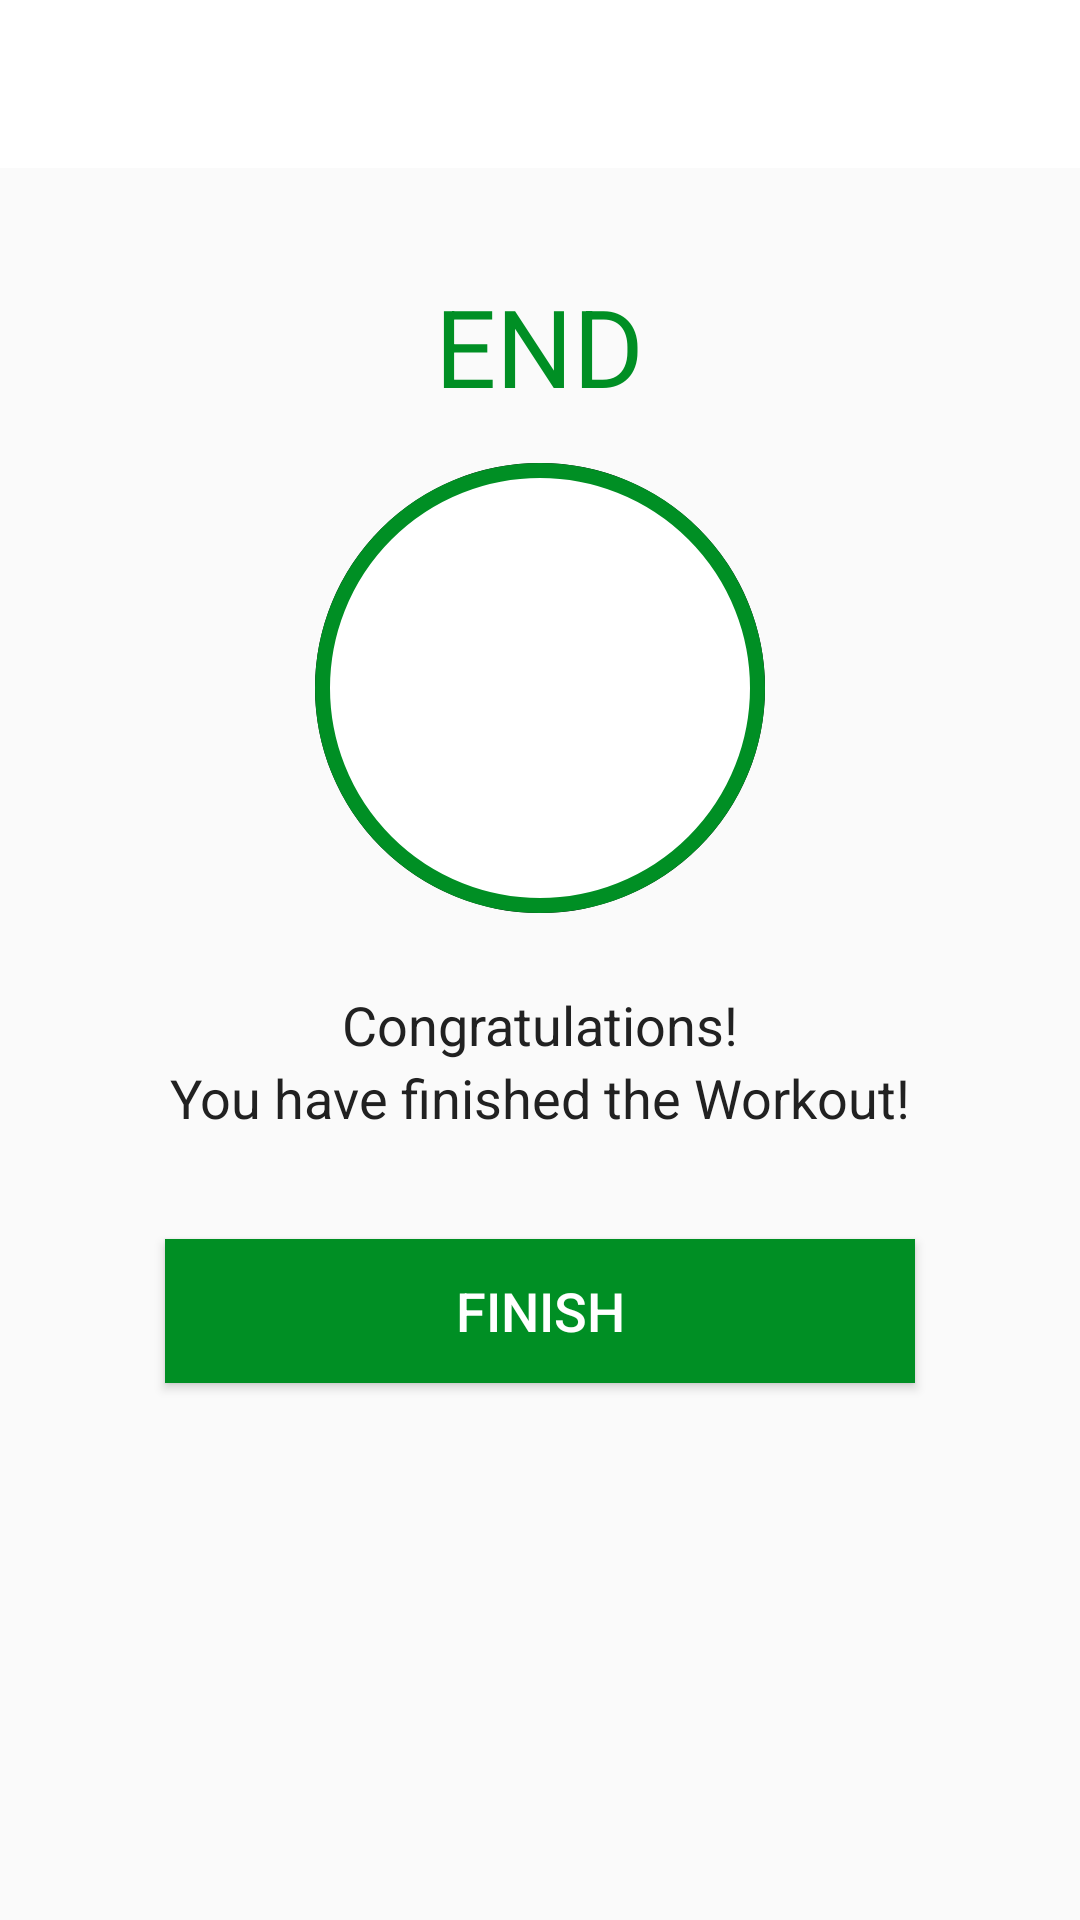

Produce the Android XML layout that renders to this screen, including the resource entries it uses.
<!-- AndroidManifest.xml: activity theme Theme.AppCompat.Light.NoActionBar -->
<!-- res/layout/activity_finish.xml -->
<?xml version="1.0" encoding="utf-8"?>
<LinearLayout xmlns:android="http://schemas.android.com/apk/res/android"
    xmlns:app="http://schemas.android.com/apk/res-auto"
    xmlns:tools="http://schemas.android.com/tools"
    android:layout_width="match_parent"
    android:layout_height="match_parent"
    tools:context=".FinishActivity"
    android:gravity="center_horizontal"
    android:orientation="vertical">

    <androidx.appcompat.widget.Toolbar
        android:layout_width="match_parent"
        android:layout_height="?android:attr/actionBarSize"
        android:background="@color/white"
        tools:background="@color/black"
        android:id="@+id/toolbar_finish_activity"
        app:titleTextColor="@color/black"
        android:theme="@style/ToolbarTheme"
        />

    <TextView
        android:id="@+id/tv_end"
        android:textColor="@color/app_green"
        android:textSize="36sp"
        android:layout_width="wrap_content"
        android:layout_height="wrap_content"
        android:text="@string/end"
        android:layout_marginTop="35dp"
        />

    <LinearLayout
        android:layout_width="150dp"
        android:layout_height="150dp"
        android:layout_gravity="center"
        android:layout_marginTop="15dp"
        android:background="@drawable/item_circular_ripple_border_background"
        android:gravity="center"
        >
        <ImageView
            android:layout_width="60dp"
            android:layout_height="60dp"
            android:contentDescription="@string/done"
            android:src="@drawable/ic_tick" />
    </LinearLayout>

    <TextView
        android:layout_width="wrap_content"
        android:layout_height="wrap_content"
        android:layout_marginTop="25dp"
        android:text="Congratulations!"
        android:textColor="#212121"
        android:textSize="18sp"
        />

    <TextView
        android:layout_width="wrap_content"
        android:layout_height="wrap_content"
        android:text="You have finished the Workout!"
        android:textColor="#212121"
        android:textSize="18sp"
        />

    <Button
        android:id="@+id/btn_finish"
        android:layout_width="250dp"
        android:layout_height="wrap_content"
        android:gravity="center"
        android:layout_marginTop="35dp"
        android:background="@color/app_green"
        android:text="FINISH"
        android:textSize="18sp"
        android:textColor="#FFFFFF"
        />

</LinearLayout>
<!-- resources referenced by this layout -->
<resources>
  <color name="app_green">#008F24</color>
  <color name="black">#FF000000</color>
  <color name="white">#FFFFFFFF</color>
  <!-- drawable item_circular_ripple_border_background (drawable) -->
  <?xml version="1.0" encoding="utf-8"?>
  <ripple xmlns:android="http://schemas.android.com/apk/res/android"
      android:shape="oval"
      android:color="@color/color_highLighted"
      >
  
      <item android:id="@+id/mask">
          <shape android:shape="oval">
              <solid android:color="@color/black"/>
          </shape>
      </item>
  
      <item android:drawable="@drawable/item_circular_accent_border_style"/>
  </ripple>
  <string name="done">done</string>
  <string name="end">END</string>
  <style name="ToolbarTheme" parent="@style/ThemeOverlay.MaterialComponents.ActionBar">
          <item name="colorControlNormal">@color/black</item>
      </style>
  <color name="color_highLighted">#C4C4C4</color>
  <!-- drawable item_circular_accent_border_style (drawable) -->
  <?xml version="1.0" encoding="utf-8"?>
  <shape xmlns:android="http://schemas.android.com/apk/res/android"
      android:shape="oval">
  
      <stroke android:width="5dp"
          android:color="@color/app_green"/>
  
      <solid android:color="@color/white"/>
  
  </shape>
</resources>
